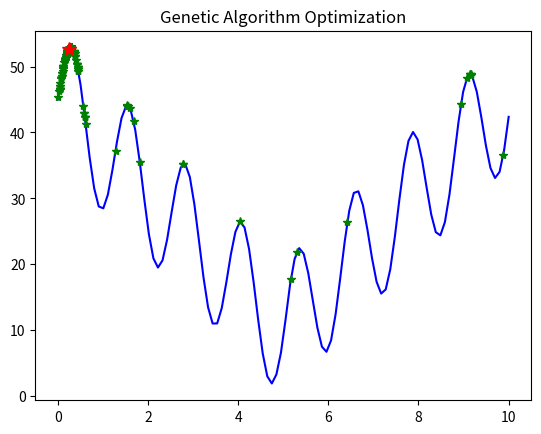

Write Python code to recreate this figure.
import numpy as np
import matplotlib.pyplot as plt


# 二进制转十进制
def binary2decimal(binary):
    rows, cols = binary.shape
    decimal = np.sum(binary * np.power(2, np.arange(cols)[::-1]), axis=1)
    return decimal * 10 / 1023


# 计算适应度函数
def cal_objvalue(pop):
    x = binary2decimal(pop)
    objvalue = 10 * np.sin(5 * x) + 7 * np.abs(x - 5) + 10
    return objvalue


# 初始化种群
def initpop(popsize, chromlength):
    return np.round(np.random.rand(popsize, chromlength))


# 选择
def selection(pop, fitvalue):
    totalfit = sum(fitvalue)
    p_fitvalue = fitvalue / totalfit
    p_fitvalue = np.cumsum(p_fitvalue)
    popsize = len(pop)
    index = np.searchsorted(p_fitvalue, np.random.rand(popsize))
    newpop = pop[index]
    return newpop


# 交叉
def crossover(pop, pc):
    popsize, chromlength = pop.shape
    newpop = np.ones_like(pop)
    for i in range(0, popsize, 2):
        if np.random.rand() < pc:
            cpoint = np.random.randint(1, chromlength)
            newpop[i, :cpoint], newpop[i + 1, :cpoint] = (
                pop[i, :cpoint],
                pop[i + 1, :cpoint],
            )
            newpop[i, cpoint:], newpop[i + 1, cpoint:] = (
                pop[i + 1, cpoint:],
                pop[i, cpoint:],
            )
        else:
            newpop[i, :], newpop[i + 1, :] = pop[i, :], pop[i + 1, :]
    return newpop


# 变异
def mutation(pop, pm):
    popsize, chromlength = pop.shape
    newpop = np.copy(pop)
    for i in range(popsize):
        if np.random.rand() < pm:
            mpoint = np.random.randint(chromlength)
            newpop[i, mpoint] = 1 - newpop[i, mpoint]
    return newpop


# 寻找最优解
def best(pop, fitvalue):
    bestindex = np.argmax(fitvalue)
    bestindividual = pop[bestindex, :]
    bestfit = fitvalue[bestindex]
    return bestindividual, bestfit


# 主函数
def main():
    # 参数设置
    popsize = 1000
    chromlength = 10
    pc = 0.6
    pm = 0.01
    generations = 500

    # 初始化种群
    pop = initpop(popsize, chromlength)
    best_solutions = []
    for i in range(generations):
        objvalue = cal_objvalue(pop)
        fitvalue = objvalue
        newpop = selection(pop, fitvalue)
        newpop = crossover(newpop, pc)
        newpop = mutation(newpop, pm)
        pop = newpop
        bestindividual, bestfit = best(pop, fitvalue)
        best_solutions.append((bestindividual, bestfit))

    # 绘制所有最优解和突出显示最终最优解
    plt.figure()
    x = np.linspace(0, 10, 100)
    y = 10 * np.sin(5 * x) + 7 * np.abs(x - 5) + 10
    plt.plot(x, y, "b-")
    for solution in best_solutions[:-1]:
        x2 = binary2decimal(np.array([solution[0]]))
        y2 = cal_objvalue(np.array([solution[0]]))
        plt.plot(x2, y2, "g*")
    # 最终最优解
    final_best = best_solutions[-1]
    x_final = binary2decimal(np.array([final_best[0]]))
    y_final = cal_objvalue(np.array([final_best[0]]))
    plt.plot(x_final, y_final, "r*", markersize=10)
    plt.title("Genetic Algorithm Optimization")
    plt.savefig("ga.jpg")
    plt.show()

    print(f"The best X is --->> {binary2decimal(np.array([final_best[0]]))[0]:.2f}")
    print(f"The best Y is --->> {final_best[1]:.2f}")


if __name__ == "__main__":
    main()
